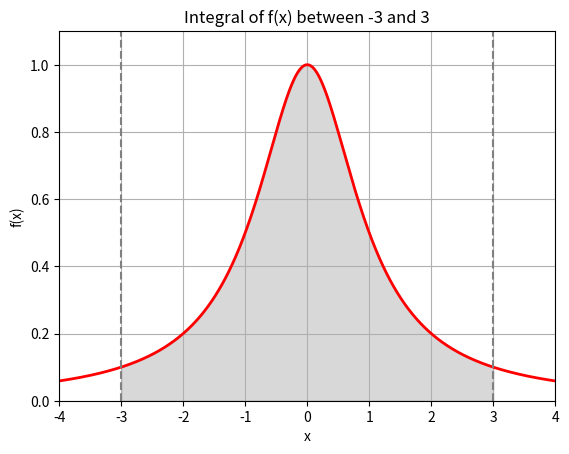

Here is the Python script that generated this plot:
import matplotlib.pyplot as plt
import numpy as np

from scipy.integrate import quad


def plot_integral(f, a, b, n=1000):
    x = np.linspace(a - 1, b + 1, n)
    y = f(x)

    fig, ax = plt.subplots()

    ax.plot(x, y, 'r', linewidth=2)

    ix = np.linspace(a, b)
    iy = f(ix)
    ax.fill_between(ix, iy, color='gray', alpha=0.3)

    ax.set_xlim([x[0], x[-1]])
    ax.set_ylim([0, max(y) + 0.1])
    ax.set_xlabel('x')
    ax.set_ylabel('f(x)')

    ax.axvline(x=a, color='gray', linestyle='--')
    ax.axvline(x=b, color='gray', linestyle='--')
    ax.set_title(f'Integral of f(x) between {a} and {b}')
    plt.grid()
    plt.show()


def numeric_integral(f, a, b):
    result, error = quad(f, a, b)
    return result


def monte_carlo_integral(f, a, b, max_y, num_samples=10000):
    x_samples = np.random.uniform(a, b, num_samples)
    y_samples = np.random.uniform(0, max_y, num_samples)

    under_curve_samples = np.sum(y_samples <= f(x_samples))

    return (b - a) * under_curve_samples / num_samples


def main():
    def f(x):
        return 1 / (1 + x ** 2)

    a = -3
    b = 3

    plot_integral(f, a, b)

    print(f"Numeric integral: {numeric_integral(f, a, b)}")

    max_y = 1

    print(f"Monte Carlo integral (100 samples): {monte_carlo_integral(f, a, b, max_y, num_samples=100)}")

    print(f"Monte Carlo integral (10000 samples): {monte_carlo_integral(f, a, b, max_y, num_samples=10000)}")
    
    print(f"Monte Carlo integral (1000000 samples): {monte_carlo_integral(f, a, b, max_y, num_samples=1000000)}")


if __name__ == "__main__":
    main()
